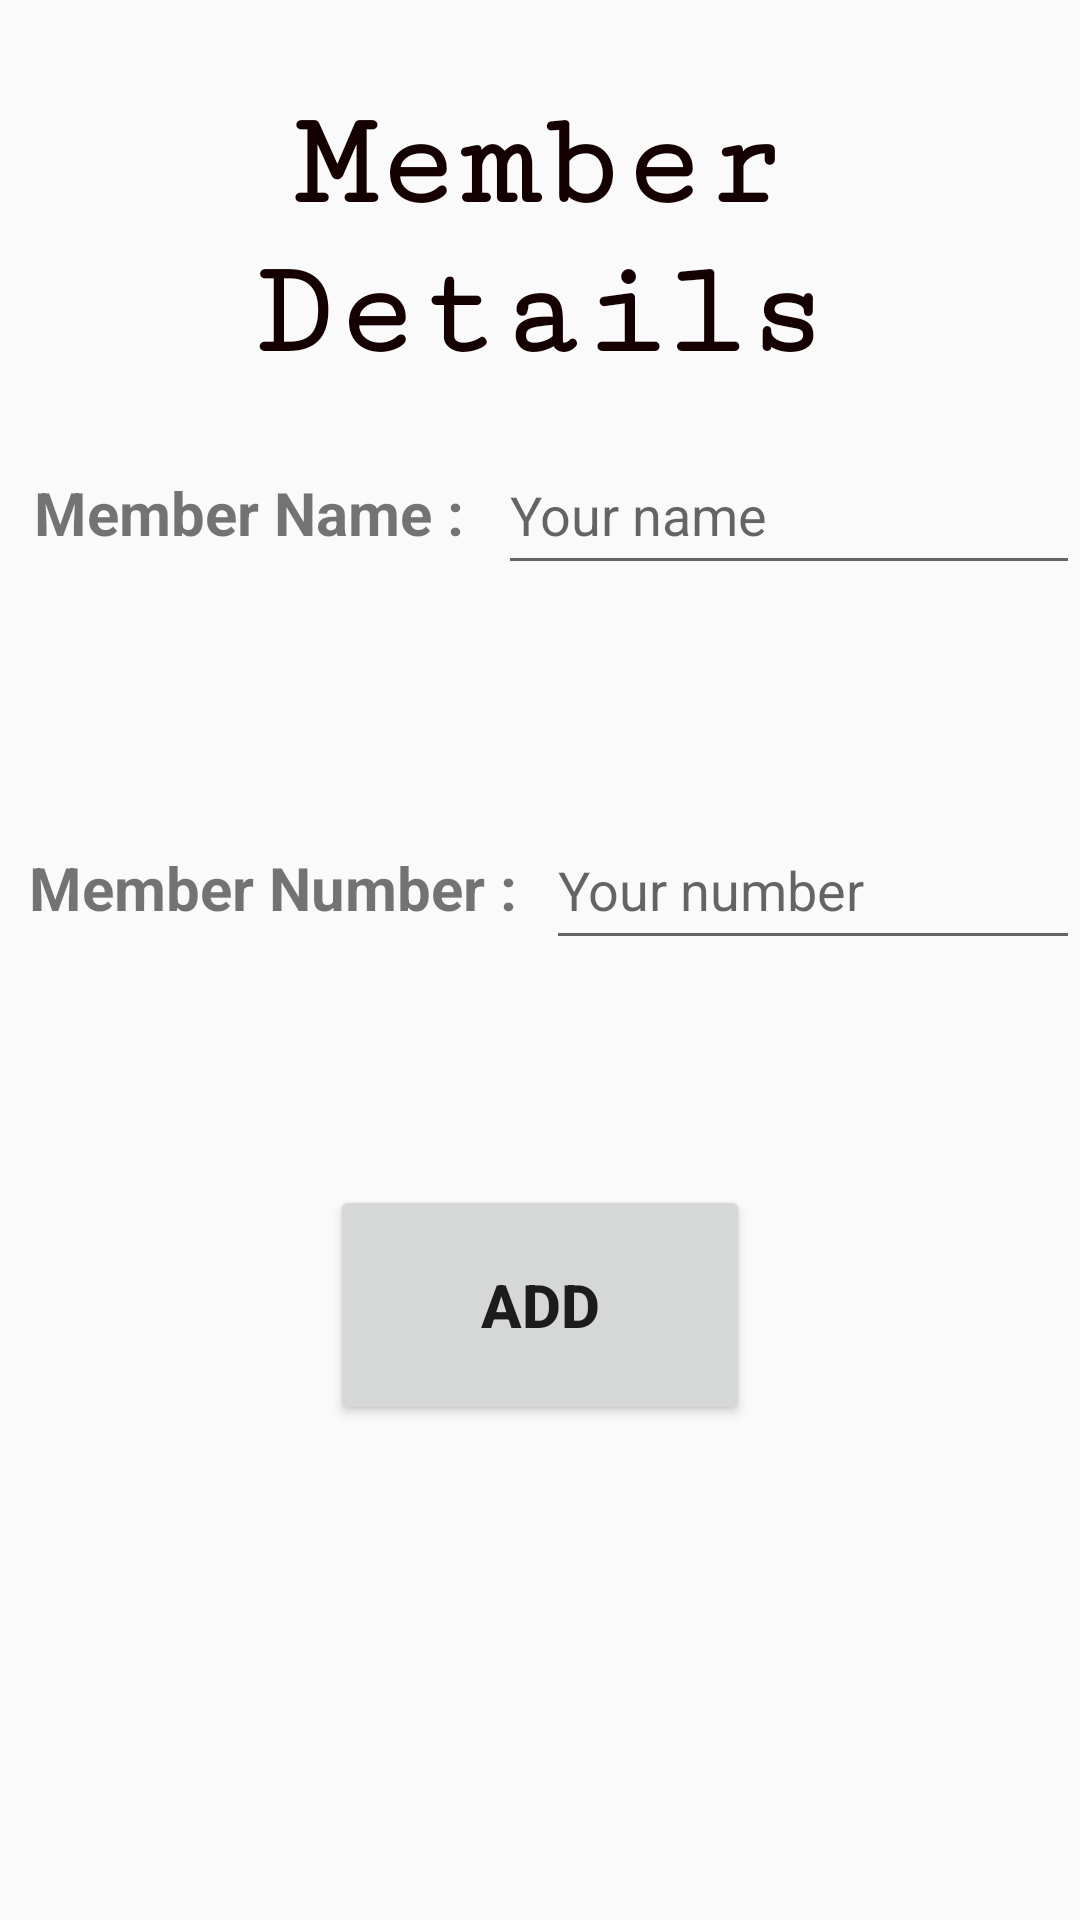

This screen was rendered from an Android layout file. Write that file and the resources it references.
<!-- AndroidManifest.xml: application theme AppTheme -->
<!-- res/layout/activity_member_details.xml -->
<?xml version="1.0" encoding="utf-8"?>
<LinearLayout xmlns:android="http://schemas.android.com/apk/res/android"
    xmlns:app="http://schemas.android.com/apk/res-auto"
    xmlns:tools="http://schemas.android.com/tools"
    android:layout_width="match_parent"
    android:layout_height="match_parent"
    android:background="#00BD1818"
    tools:context=".MemberDetails"
    android:orientation="vertical">

    <LinearLayout
        android:layout_width="match_parent"
        android:layout_height="120dp"
        android:orientation="horizontal">
        <TextView
            android:layout_width="match_parent"
            android:layout_height="match_parent"
            android:layout_marginTop="30dp"
            android:fontFamily="serif-monospace"
            android:text="Member Details"
            android:textAlignment="center"
            android:textColor="#140000"
            android:textSize="45dp"
            android:textStyle="bold" />
    </LinearLayout>
    <LinearLayout
        android:layout_width="match_parent"
        android:layout_height="100dp"
        android:layout_marginTop="25dp"
        android:orientation="horizontal"
        >
        <TextView
            android:layout_width="166dp"
            android:layout_height="58dp"
            android:text="Member Name :"
            android:textSize="20dp"
            android:textAlignment="center"
            android:textStyle="bold" />
        <EditText
            android:layout_width="match_parent"
            android:layout_height="50dp"
            android:hint="Your name"
            android:id="@+id/new_name"
            />
    </LinearLayout>

    <LinearLayout
        android:layout_width="match_parent"
        android:layout_height="100dp"
        android:layout_marginTop="25dp"
        android:orientation="horizontal"
        >
        <TextView
            android:layout_width="182dp"
            android:layout_height="58dp"
            android:text="Member Number :"
            android:textSize="20dp"
            android:textAlignment="center"
            android:textStyle="bold" />
        <EditText
            android:layout_width="match_parent"
            android:layout_height="50dp"
            android:hint="Your number"
            android:inputType="phone"
            android:id="@+id/new_num"
            />
    </LinearLayout>

        <Button
            android:id="@+id/add_member"
            android:layout_marginTop="25dp"
            android:layout_width="140dp"
            android:textSize="20dp"
            android:textStyle="bold"
            android:layout_height="80dp"
            android:layout_gravity="center"
            android:text="Add"
            />

</LinearLayout>
<!-- resources referenced by this layout -->
<resources>
  <style name="AppTheme" parent="Theme.AppCompat.Light.DarkActionBar">
          
          <item name="colorPrimary">@color/colorPrimary</item>
          <item name="colorPrimaryDark">@color/colorPrimaryDark</item>
          <item name="colorAccent">@color/colorAccent</item>
      </style>
  <color name="colorPrimary">#ad1457</color>
  <color name="colorPrimaryDark">#78002e</color>
  <color name="colorAccent">#D81B60</color>
</resources>
